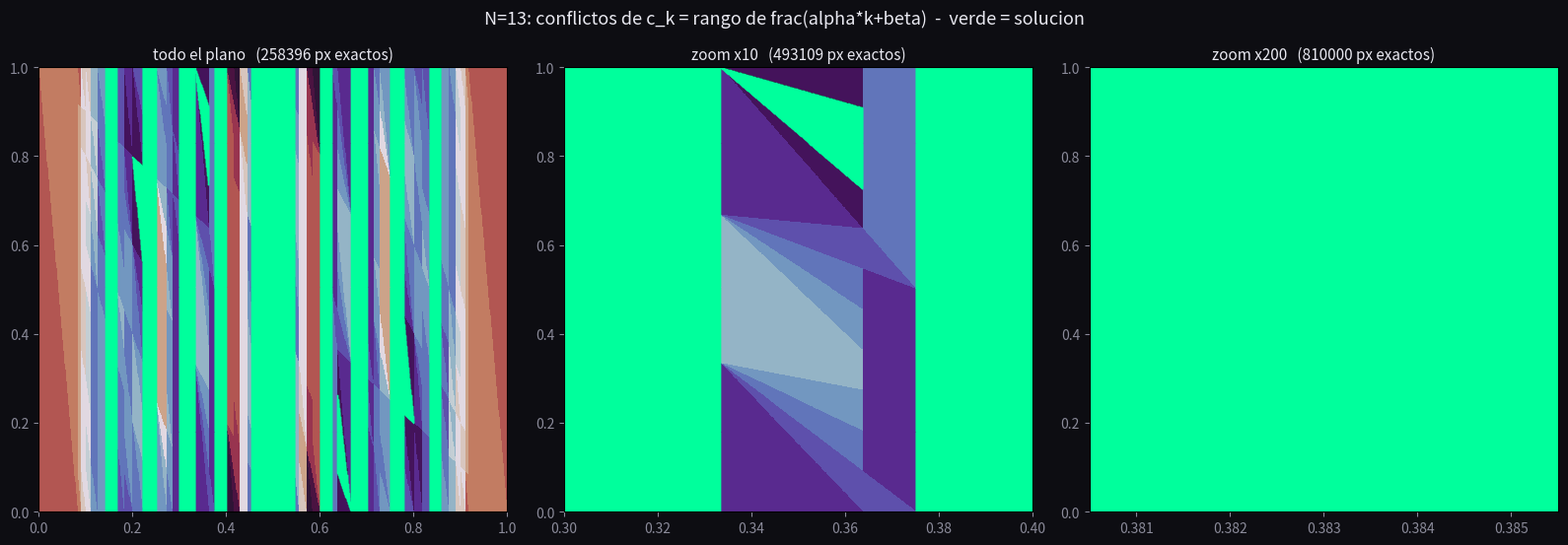

The script that saved this image: (Note: this script raises an exception after producing the figure.)
"""
Figura 2: el analogo de Mandelbrot.
Plano de parametros (alpha, beta) -> colocacion c_k = rango de frac(alpha*k+beta).
Color = numero de conflictos. Verde = solucion exacta.
La estructura es celular, delimitada por fracciones de Farey, y autosemejante
bajo el mapa de Gauss alpha -> 1/alpha mod 1.
"""
import numpy as np, matplotlib
matplotlib.use('Agg')
import matplotlib.pyplot as plt


def conflict_map(N, a0, a1, b0, b1, res, chunk=40000):
	A, B = np.meshgrid(np.linspace(a0, a1, res), np.linspace(b0, b1, res))
	al = A.ravel(); be = B.ravel()
	out = np.empty(al.size, np.int16)
	k = np.arange(N); i = np.arange(N)
	for s in range(0, al.size, chunk):
		a = al[s:s + chunk, None]; b = be[s:s + chunk, None]
		x = (a * k + b) % 1.0
		r = np.argsort(np.argsort(x, axis=1), axis=1)          # rango = columna
		d = 0
		for v in (i + r, i - r):
			v = np.sort(v, axis=1)
			d += N - (1 + (np.diff(v, axis=1) != 0).sum(1))     # colisiones
		out[s:s + chunk] = d
	return out.reshape(res, res)


if __name__ == '__main__':
	N, res = 13, 900
	views = [(0.0, 1.0, 0.0, 1.0, "todo el plano"),
	         (0.30, 0.40, 0.0, 1.0, "zoom x10"),
	         (0.3805, 0.3855, 0.0, 1.0, "zoom x200")]

	fig, ax = plt.subplots(1, 3, figsize=(16, 5.6), facecolor='#0d0d12')
	for a, (a0, a1, b0, b1, t) in zip(ax, views):
		M = conflict_map(N, a0, a1, b0, b1, res)
		a.imshow(M, origin='lower', extent=[a0, a1, b0, b1], aspect='auto',
		         cmap='twilight_shifted', interpolation='nearest')
		sol = M == 0
		if sol.any():
			yy, xx = np.nonzero(sol)
			a.scatter(a0 + xx * (a1 - a0) / (res - 1), b0 + yy * (b1 - b0) / (res - 1),
			          s=1.2, c='#00ff9c', linewidths=0)
		a.set_title(f"{t}   ({int(sol.sum())} px exactos)", color='#e8e8f0', fontsize=11)
		a.tick_params(colors='#8a8a99')
	fig.suptitle(f"N={N}: conflictos de c_k = rango de frac(alpha*k+beta)  -  verde = solucion",
	             color='#e8e8f0', fontsize=13)
	fig.tight_layout()
	fig.savefig('/Users/carlgira/files/nqueens/nqueens/fractal_queens/fig_sturmian_plane.png',
	            dpi=130, facecolor='#0d0d12')
	print('fig_sturmian_plane.png')
